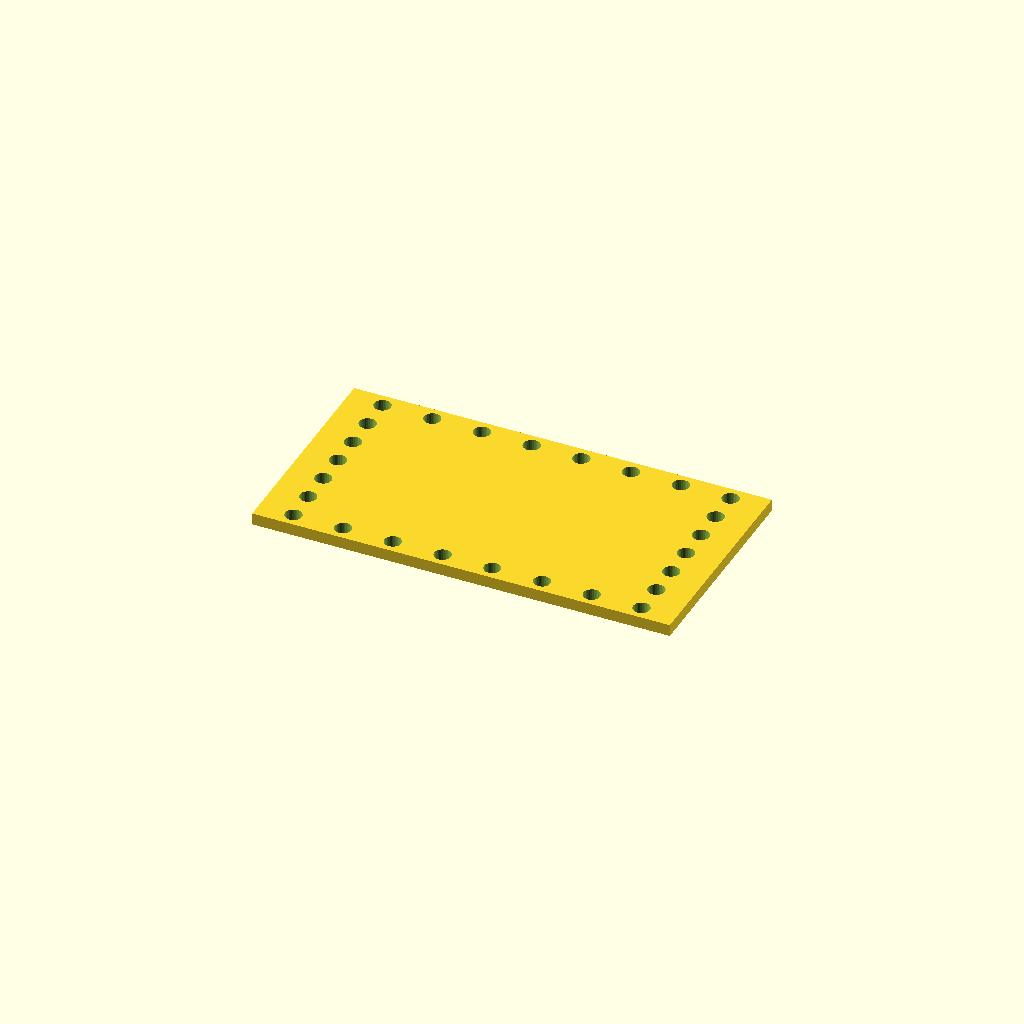
Cell 1: the model at its default parameters.
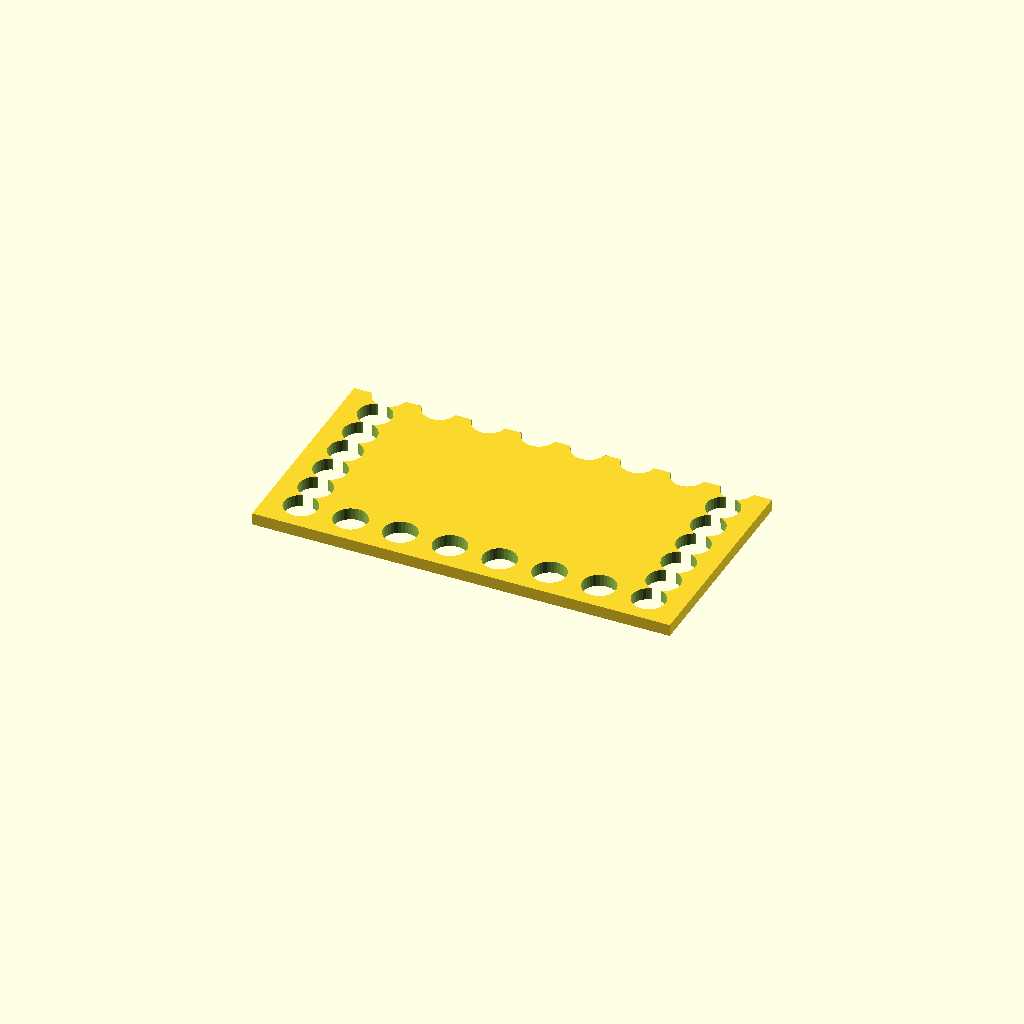
Cell 2: the same model with hole_d = 16.8.
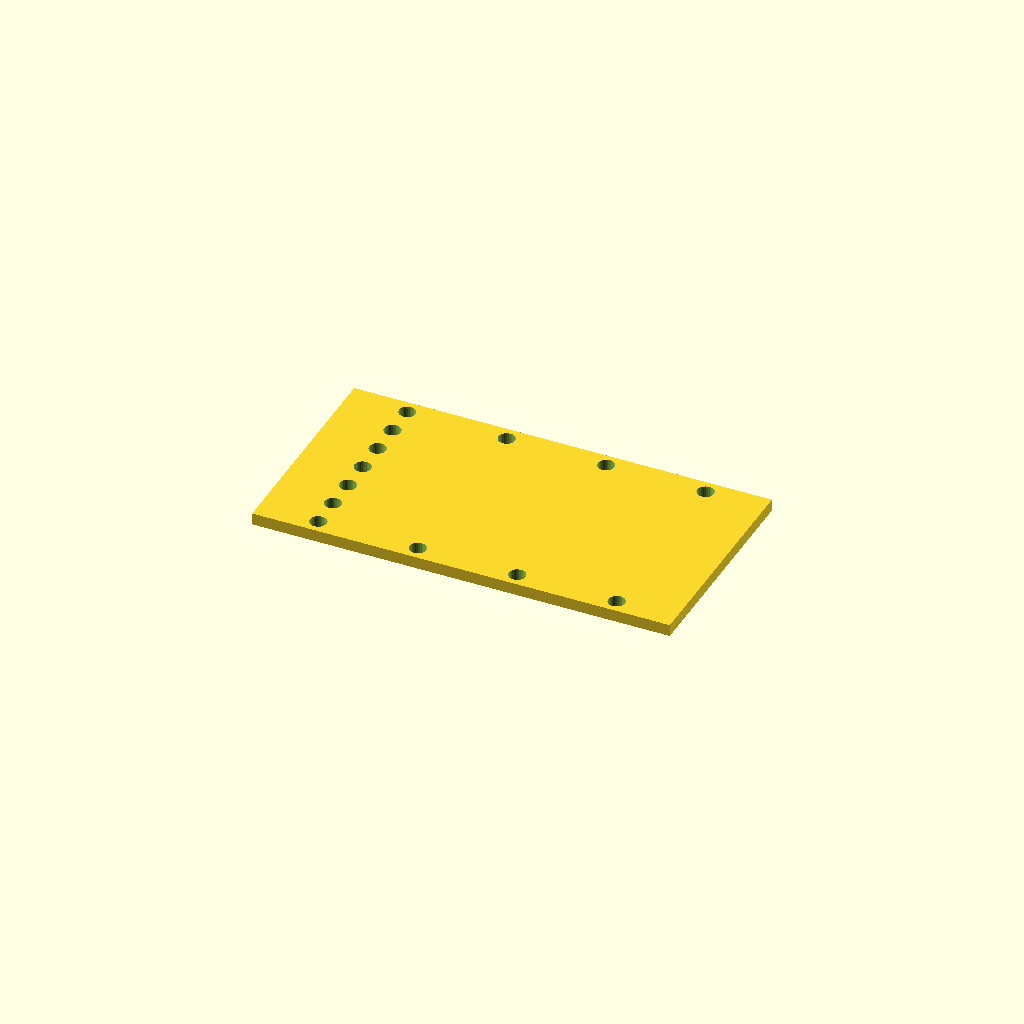
Cell 3: pitch_x = 50 (everything else at default).
One fixed orthographic camera (rotation 55°, 0°, 25°; colour scheme Cornfield) for every cell.
The OpenSCAD source (optional_data/data/place1/perfpanels/part_0014.scad):
$fn = 32;

// ----------------------------------------------------------------------
// Perforated panel 210 x 110 x 6
// 7 x 8 Ø8.4 holes, frame layout
// ----------------------------------------------------------------------

// --- parameters (mm) ---
panel = [210, 110, 6];  // overall size (x, y, z)
hole_d = 8.4;           // hole diameter
pitch_x = 25;           // hole pitch along X
pitch_y = 16;           // hole pitch along Y

// --- derived feature positions (mm) ---
margin = hole_d / 2 + 2;            // = 6.2   clearance from the panel edge
cols = floor((panel[0] - 2 * margin) / pitch_x) + 1;  // = 8   how many columns fit in X
rows = floor((panel[1] - 2 * margin) / pitch_y) + 1;  // = 7   how many rows fit in Y
span_x = (cols - 1) * pitch_x + 0;  // = 175   width of the field
span_y = (rows - 1) * pitch_y;      // = 96   height of the field
origin_x = -span_x / 2;             // = -87.5   X of the first hole
origin_y = -span_y / 2;             // = -48   Y of the first row
holes = 2 * cols + 2 * (rows - 2);  // = 26   holes around the frame
feature_centers = [
  [origin_x + 0 * pitch_x, origin_y + 0 * pitch_y],
  [origin_x + 0 * pitch_x, origin_y + 1 * pitch_y],
  [origin_x + 0 * pitch_x, origin_y + 2 * pitch_y],
  [origin_x + 0 * pitch_x, origin_y + 3 * pitch_y],
  [origin_x + 0 * pitch_x, origin_y + 4 * pitch_y],
  [origin_x + 0 * pitch_x, origin_y + 5 * pitch_y],
  [origin_x + 0 * pitch_x, origin_y + 6 * pitch_y],
  [origin_x + 1 * pitch_x, origin_y + 0 * pitch_y],
  [origin_x + 1 * pitch_x, origin_y + 6 * pitch_y],
  [origin_x + 2 * pitch_x, origin_y + 0 * pitch_y],
  [origin_x + 2 * pitch_x, origin_y + 6 * pitch_y],
  [origin_x + 3 * pitch_x, origin_y + 0 * pitch_y],
  [origin_x + 3 * pitch_x, origin_y + 6 * pitch_y],
  [origin_x + 4 * pitch_x, origin_y + 0 * pitch_y],
  [origin_x + 4 * pitch_x, origin_y + 6 * pitch_y],
  [origin_x + 5 * pitch_x, origin_y + 0 * pitch_y],
  [origin_x + 5 * pitch_x, origin_y + 6 * pitch_y],
  [origin_x + 6 * pitch_x, origin_y + 0 * pitch_y],
  [origin_x + 6 * pitch_x, origin_y + 6 * pitch_y],
  [origin_x + 7 * pitch_x, origin_y + 0 * pitch_y],
  [origin_x + 7 * pitch_x, origin_y + 1 * pitch_y],
  [origin_x + 7 * pitch_x, origin_y + 2 * pitch_y],
  [origin_x + 7 * pitch_x, origin_y + 3 * pitch_y],
  [origin_x + 7 * pitch_x, origin_y + 4 * pitch_y],
  [origin_x + 7 * pitch_x, origin_y + 5 * pitch_y],
  [origin_x + 7 * pitch_x, origin_y + 6 * pitch_y]
];   // hole centres, used verbatim by the cutter loop

// panel outline, every hole through
difference() {
  cube(panel, center = true);
  for (centre = feature_centers)
    translate([centre[0], centre[1], 0])
      cylinder(d = hole_d, h = panel[2] + 2, center = true);
}
Parameter table extracted from the source (name, type, default, range or options):
panel: vector, default [210, 110, 6]
hole_d: number, default 8.4
pitch_x: number, default 25
pitch_y: number, default 16
